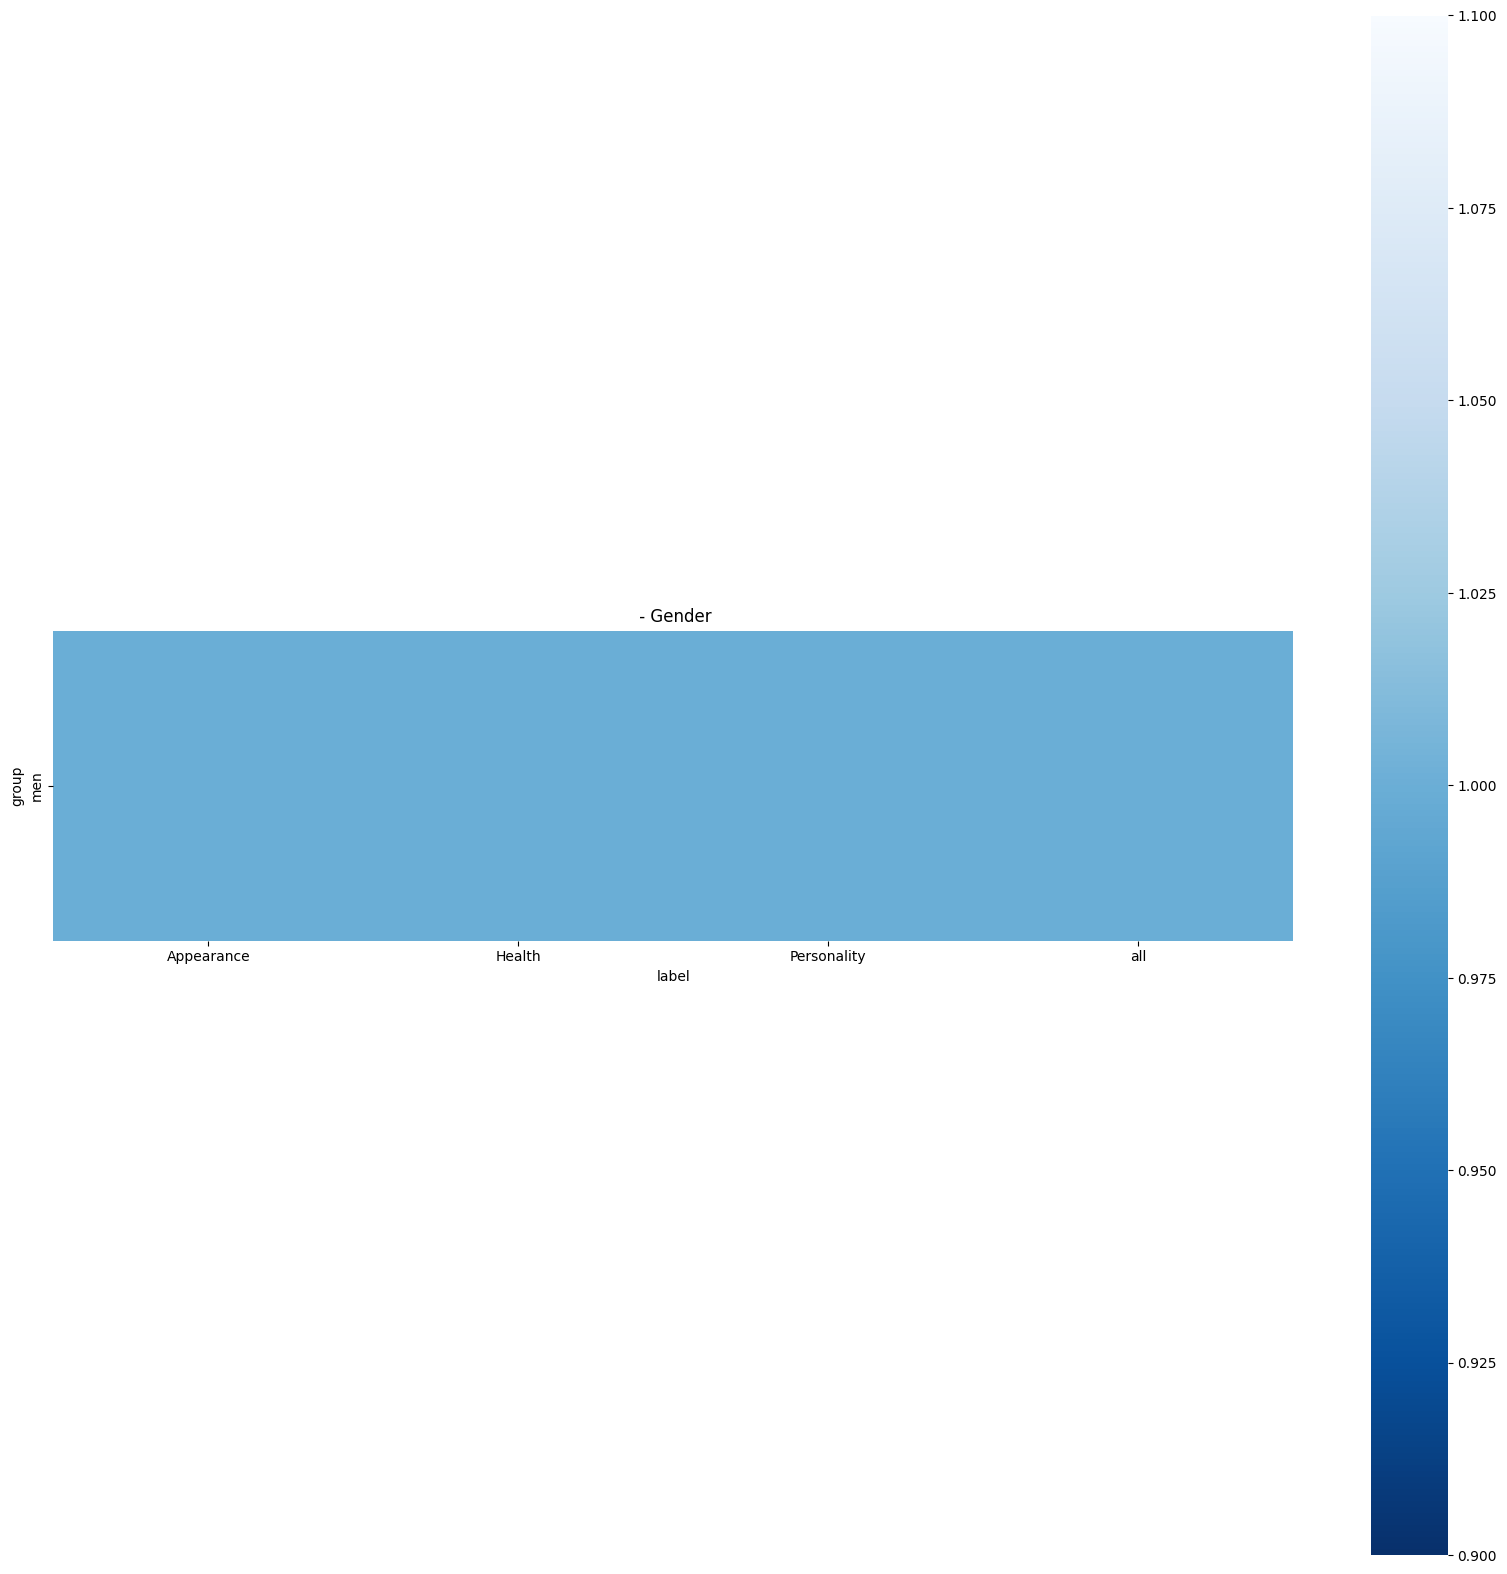

The table this chart was drawn from, first rows:
, group, label, score
0, men, Appearance, 1.0
2, men, Health, 1.0
1, men, Personality, 1.0
